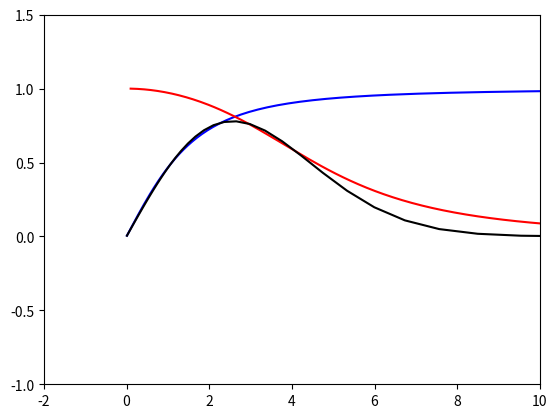

Write the Python code that produced this figure.
import numpy as np
import matplotlib.pyplot as plot
from scipy import signal

fig1, ax1 = plot.subplots()
b, a = signal.bessel(1,1.9,"high", analog=True,norm="mag")
w, h = signal.freqs(b,a)
ax1.plot(w,(abs(h)),color="blue")
b, a = signal.bessel(3,3.3,"low", analog=True,norm="mag")
w, h = signal.freqs(b,a)
ax1.plot(w,(abs(h)),color="red")
expr="x*(0.5*np.e**((-x**(2))/(2*(2.57**(2)))))"
x=np.logspace(-2,3,100)
y=((eval(expr)))
ax1.plot(x,y,color="black")
ax1.set_xlim(-2,10)
ax1.set_ylim(-1,1.5)

plot.show()